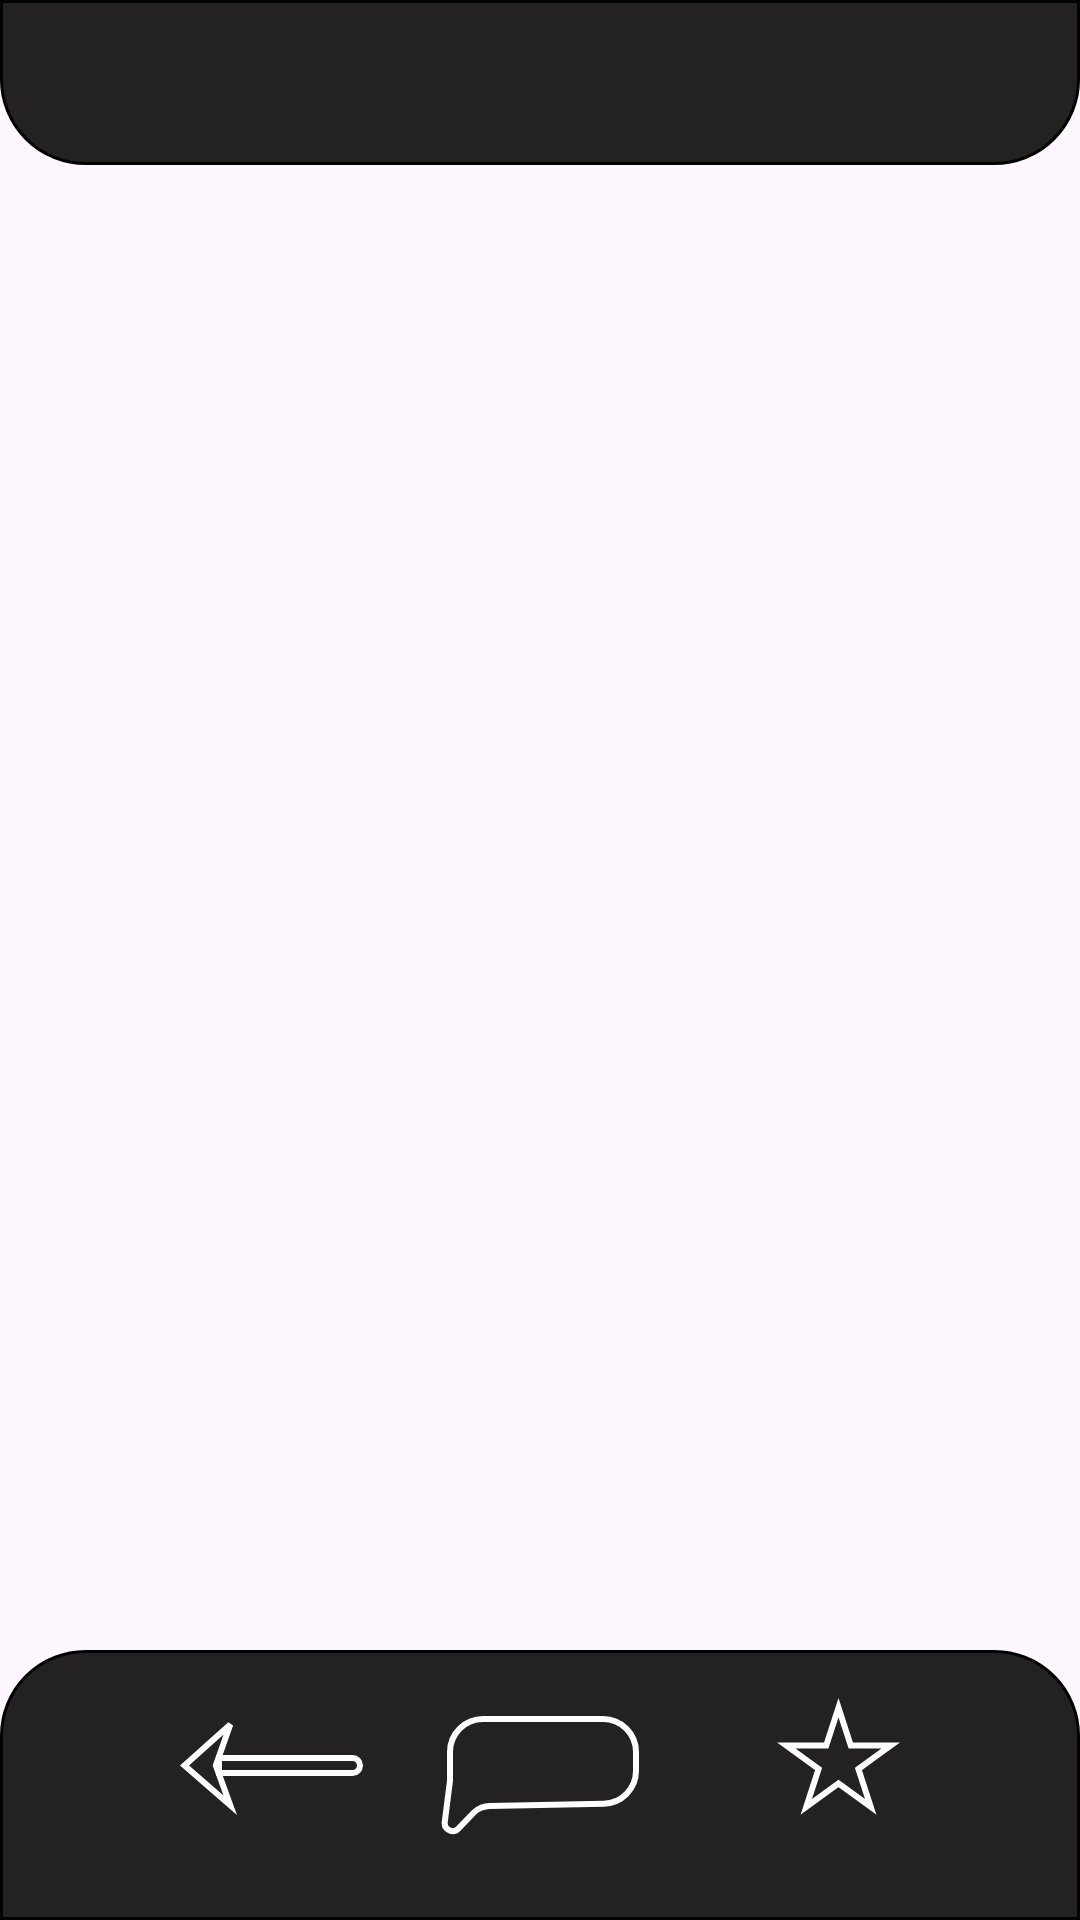

Android layout source for this screen:
<!-- AndroidManifest.xml: application theme Theme.Letgo -->
<!-- res/layout/activity_main3.xml -->
<?xml version="1.0" encoding="utf-8"?>
<FrameLayout xmlns:android="http://schemas.android.com/apk/res/android"
    xmlns:app="http://schemas.android.com/apk/res-auto"
    xmlns:tools="http://schemas.android.com/tools"
    android:id="@+id/main"
    android:layout_width="match_parent"
    android:layout_height="match_parent"
    tools:context=".MainActivity3">



    <ScrollView
        android:layout_marginTop="55dp"
        android:layout_marginBottom="90dp"
        android:layout_width="match_parent"
        android:layout_height="match_parent"
        android:padding="16dp">

        <TextView
            android:id="@+id/TextView3"
            android:layout_width="match_parent"
            android:layout_height="wrap_content"
            android:scrollbars="vertical" />
    </ScrollView>
    <View
        android:id="@+id/view1"
        android:layout_width="match_parent"
        android:layout_height="55dp"
        android:background="@drawable/shape_1"/>

    <View
        android:layout_gravity="bottom"
        android:layout_width="match_parent"
        android:layout_height="90dp"
        android:background="@drawable/shape_2"
        />
    <ImageButton
        android:layout_marginBottom="35dp"
        android:layout_marginEnd="60dp"
        android:layout_gravity="bottom|end"
        android:layout_width="wrap_content"
        android:layout_height="wrap_content"
        android:src="@drawable/star_1"
        android:background="@android:color/transparent"/>
    <ImageButton
        android:layout_marginBottom="28dp"
        android:layout_gravity="bottom|center"
        android:layout_width="wrap_content"
        android:layout_height="wrap_content"
        android:src="@drawable/com"
        android:background="@android:color/transparent"/>
    <ImageButton
        android:id="@+id/backbutton2"
        android:layout_marginBottom="35dp"
        android:layout_marginStart="60dp"
        android:layout_gravity="bottom|start"
        android:layout_width="wrap_content"
        android:layout_height="wrap_content"
        android:src="@drawable/strelka"
        android:background="@android:color/transparent"/>
</FrameLayout>
<!-- resources referenced by this layout -->
<resources>
  <!-- drawable com (drawable) -->
  <vector xmlns:android="http://schemas.android.com/apk/res/android"
      android:width="66dp"
      android:height="40dp"
      android:viewportWidth="66"
      android:viewportHeight="40">
    <path
        android:pathData="M2.992,21.626L3,21.563V21.5V19V12C3,5.925 7.925,1 14,1H54C60.075,1 65,5.925 65,12V18.233C65,24.224 60.206,29.113 54.216,29.231L16.217,29.976C15.279,29.994 14.352,30.182 13.48,30.531L13.35,30.583C12.413,30.958 11.567,31.527 10.867,32.253L5.792,37.515C4.03,39.343 0.954,37.892 1.243,35.37C1.243,35.369 1.243,35.367 1.243,35.366L2.992,21.626Z"
        android:strokeWidth="2"
        android:fillColor="#00000000"
        android:strokeColor="#ffffff"/>
  </vector>
  <!-- drawable shape_1 (drawable) -->
  <?xml version="1.0" encoding="utf-8"?>
  <shape xmlns:android="http://schemas.android.com/apk/res/android">
      <stroke
          android:color="@color/black"
          android:width="1dp"/>
      <solid android:color="#232121"/>
      <corners
          android:bottomRightRadius="28dp"
          android:bottomLeftRadius="28dp"/>
  </shape>
  <!-- drawable shape_2 (drawable) -->
  <?xml version="1.0" encoding="utf-8"?>
  <shape xmlns:android="http://schemas.android.com/apk/res/android">
      <stroke
          android:color="@color/black"
          android:width="1dp"/>
      <solid android:color="#232121"/>
      <corners
          android:topRightRadius="28dp"
          android:topLeftRadius="28dp"/>
  </shape>
  <!-- drawable star_1 (drawable) -->
  <vector xmlns:android="http://schemas.android.com/apk/res/android"
      android:width="41dp"
      android:height="39dp"
      android:viewportWidth="41"
      android:viewportHeight="39">
    <path
        android:pathData="M20.5,3.236L24.376,15.165L24.601,15.856H25.327H37.87L27.722,23.229L27.135,23.656L27.359,24.347L31.235,36.276L21.088,28.903L20.5,28.476L19.912,28.903L9.765,36.276L13.641,24.347L13.865,23.656L13.278,23.229L3.13,15.856H15.673H16.399L16.624,15.165L20.5,3.236Z"
        android:strokeWidth="2"
        android:fillColor="#00000000"
        android:strokeColor="#ffffff"/>
  </vector>
  <!-- drawable strelka (drawable) -->
  <vector xmlns:android="http://schemas.android.com/apk/res/android"
      android:width="61dp"
      android:height="34dp"
      android:viewportWidth="61"
      android:viewportHeight="34">
    <path
        android:pathData="M16.741,30.714L1.512,17.489L16.758,3.848L12.057,17.167L11.938,17.505L12.06,17.842L16.741,30.714Z"
        android:strokeWidth="2"
        android:fillColor="#00000000"
        android:strokeColor="#ffffff"/>
    <path
        android:pathData="M13,15H57.5C58.881,15 60,16.119 60,17.5C60,18.881 58.881,20 57.5,20H13V15Z"
        android:strokeWidth="2"
        android:fillColor="#00000000"
        android:strokeColor="#ffffff"/>
  </vector>
  <style name="Theme.Letgo" parent="Base.Theme.Letgo" />
  <style name="Base.Theme.Letgo" parent="Theme.Material3.DayNight.NoActionBar">
          
          
      </style>
  <!-- not gathered from this repository: default colours our renderer supplied (Android Studio template values) -->
  <color name="black">#FF000000</color>
</resources>
